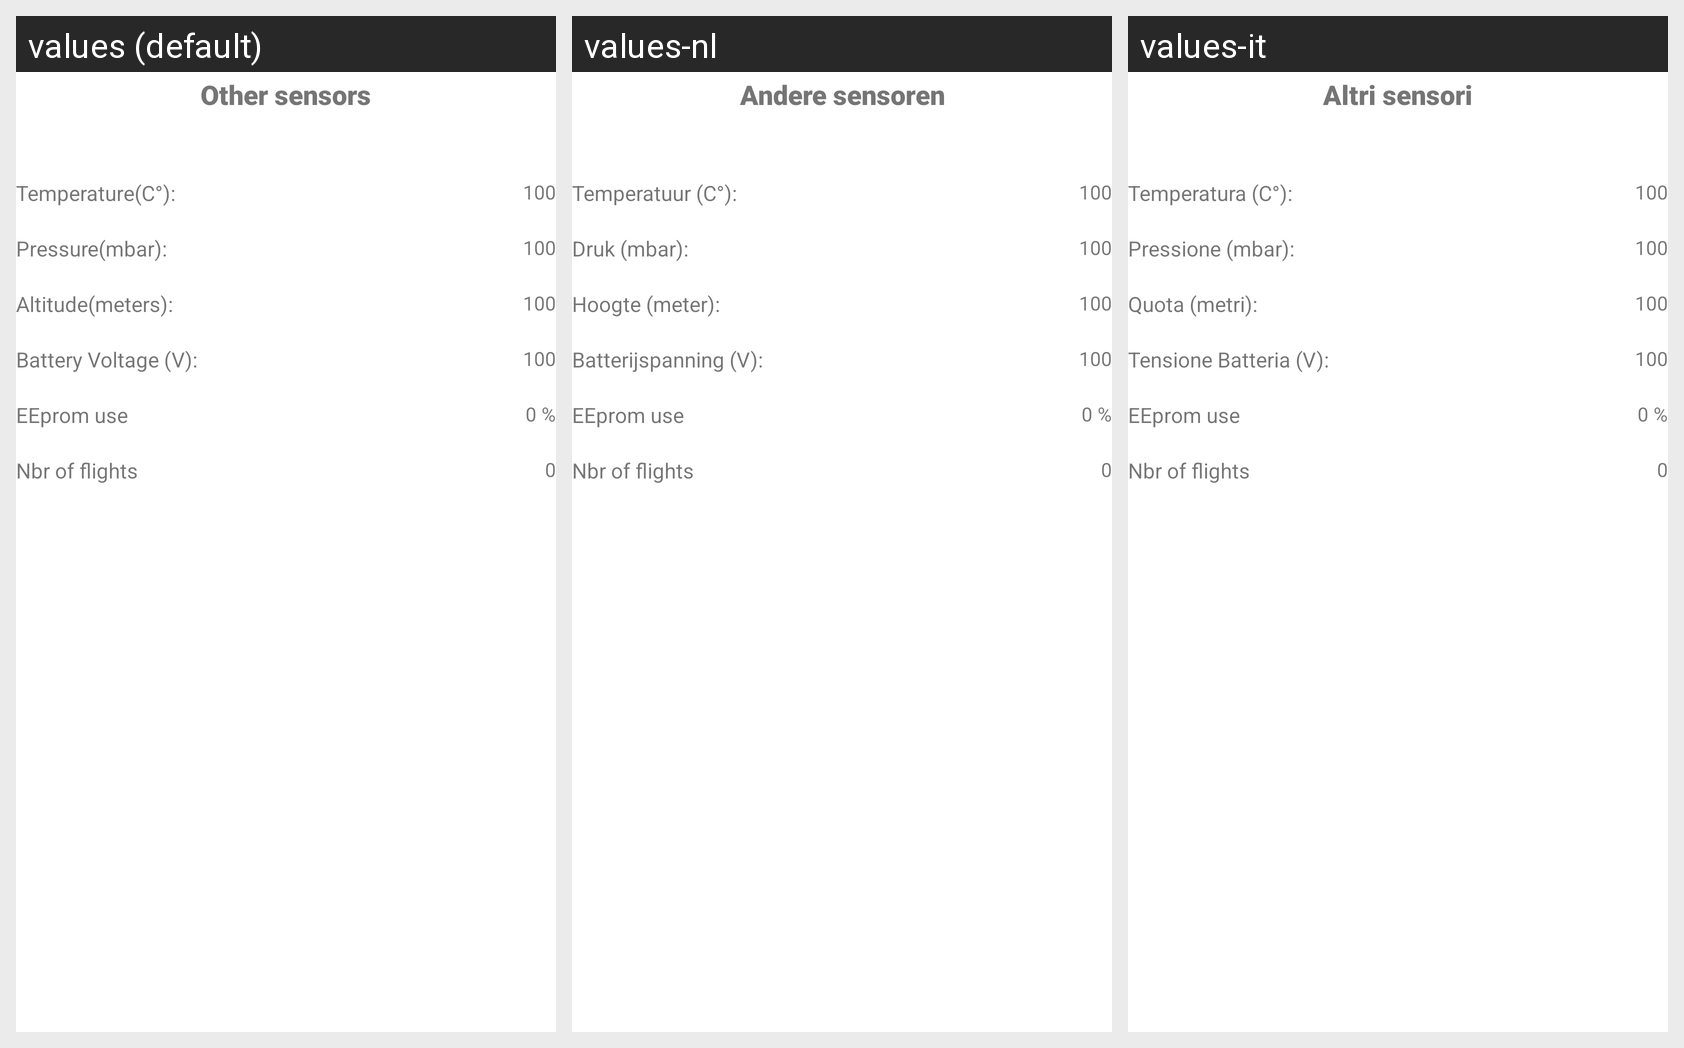

The Android screen above is rendered under several locales of the same app. Produce the string resources it draws, with the default and per-locale values.
Android screen res/layout/fragment_gimbal_status_part2.xml rendered under 3 locales, left to right: values (default), values-nl, values-it. Device: Nexus 5 (rendered at 1080×1920; each locale shown at half size, 540×960, under a caption strip naming it); theme Theme.motorgimbalconsole.
Other locales in the repository, not shown: values-es, values-fr, values-ru.
Strings drawn on this screen, with the default value and each locale's value (text and hints the layout hard-codes, and strings that could not be matched under every locale, appear in the picture but are not listed):

other_sensors
  values: Other sensors
  values-nl: Andere sensoren
  values-it: Altri sensori

temperature_c
  values: Temperature(C°):
  values-nl: Temperatuur (C°):
  values-it: Temperatura (C°):

pressure_mbar
  values: Pressure(mbar):
  values-nl: Druk (mbar):
  values-it: Pressione (mbar):

altitude_meters
  values: Altitude(meters):
  values-nl: Hoogte (meter):
  values-it: Quota (metri):

battery_voltage_v
  values: Battery Voltage (V):
  values-nl: Batterijspanning (V):
  values-it: Tensione Batteria (V):

eeprom_use
  values: EEprom use
  values-nl: EEprom use
  values-it: EEprom use

nbr_of_flights
  values: Nbr of flights
  values-nl: Nbr of flights
  values-it: Nbr of flights
